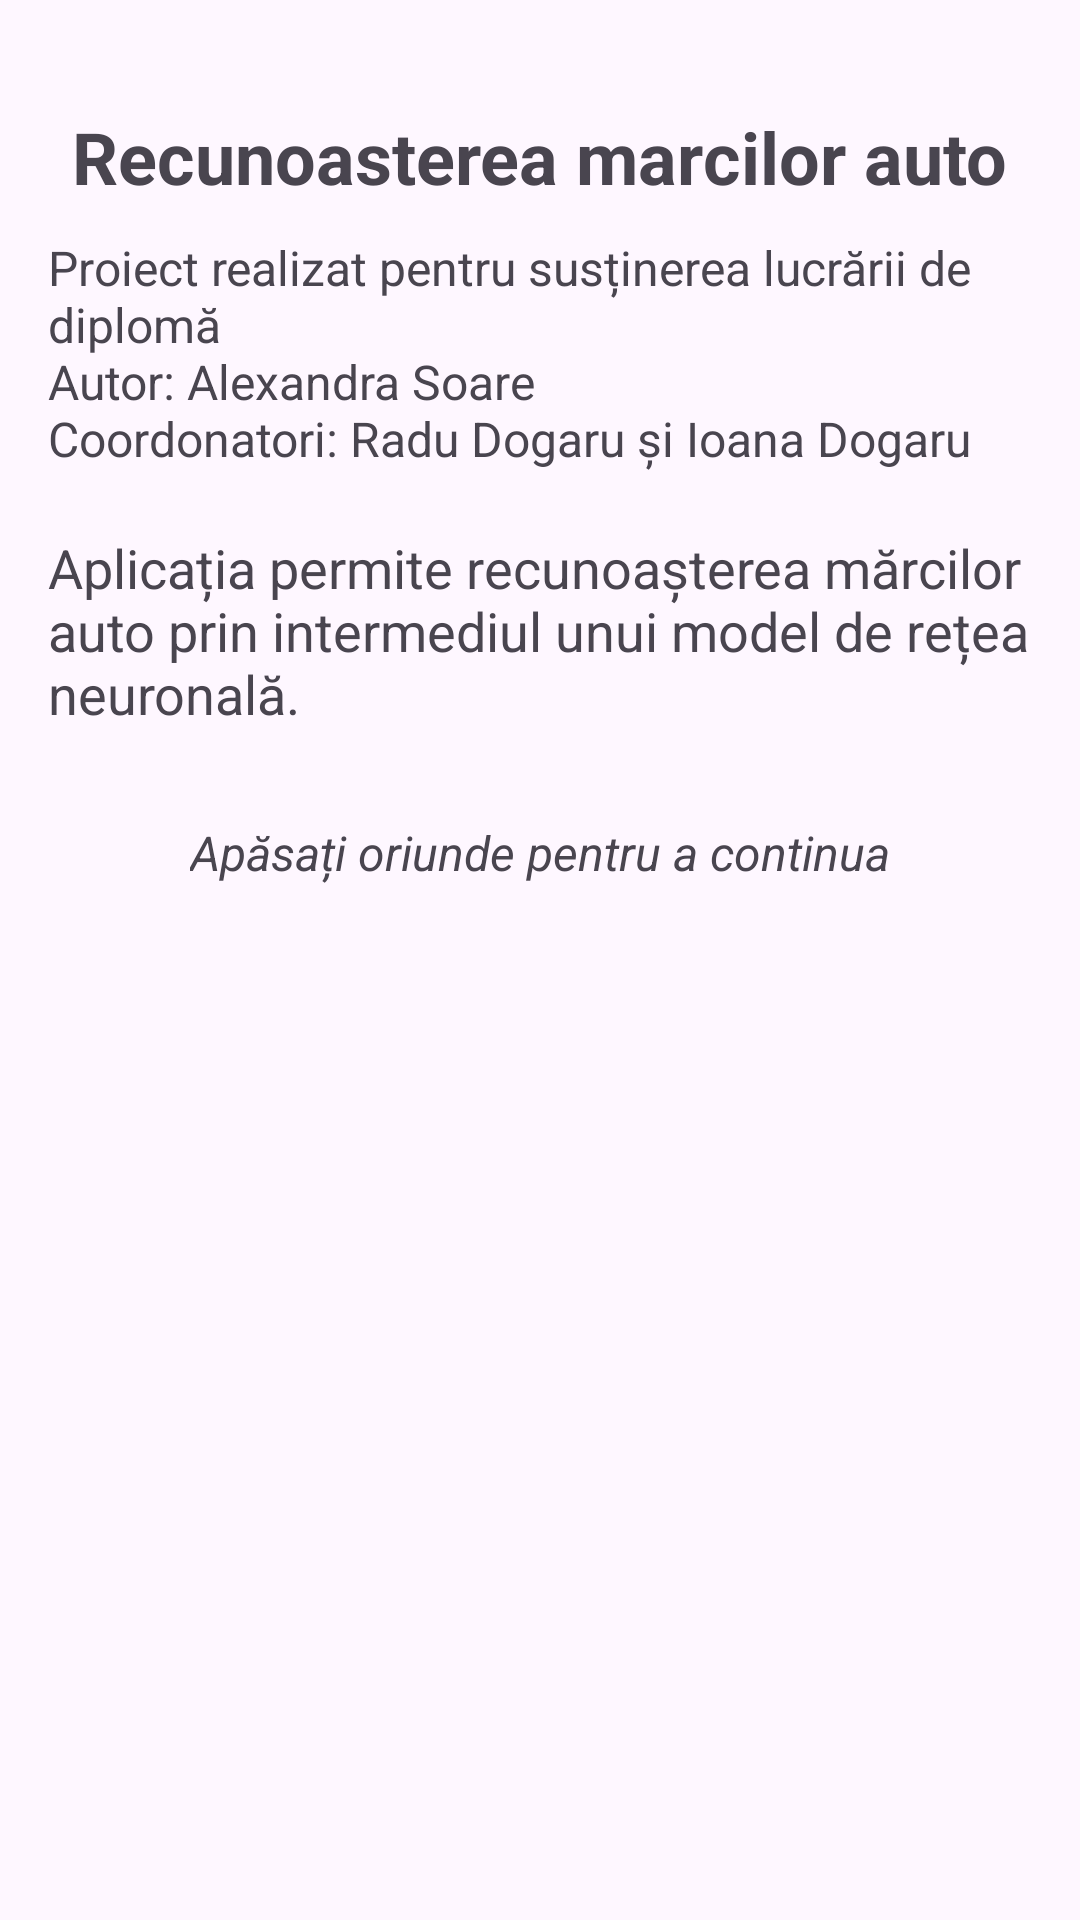

Produce the Android XML layout that renders to this screen, including the resource entries it uses.
<!-- AndroidManifest.xml: application theme Theme.RecunoastereMasini -->
<!-- res/layout/activity_main.xml -->
<?xml version="1.0" encoding="utf-8"?>
<RelativeLayout xmlns:android="http://schemas.android.com/apk/res/android"
    android:layout_width="match_parent"
    android:layout_height="match_parent"
    android:padding="16dp"
    android:id="@+id/relative_layout">

    <TextView
        android:id="@+id/text_view_title"
        android:layout_width="wrap_content"
        android:layout_height="wrap_content"
        android:text="@string/title_recunoasterea_marcilor_auto"
        android:layout_centerHorizontal="true"
        android:layout_marginTop="20dp"
        android:textSize="24sp"
        android:textStyle="bold" />

    <TextView
        android:id="@+id/text_view_subtitle"
        android:layout_width="wrap_content"
        android:layout_height="wrap_content"
        android:text="@string/subtitle_proiect_realizat"
        android:layout_below="@id/text_view_title"
        android:layout_centerHorizontal="true"
        android:layout_marginTop="10dp"
        android:textSize="16sp" />

    <TextView
        android:id="@+id/text_view_description"
        android:layout_width="wrap_content"
        android:layout_height="wrap_content"
        android:text="@string/description_aplicatie"
        android:layout_below="@id/text_view_subtitle"
        android:layout_centerHorizontal="true"
        android:layout_marginTop="20dp"
        android:textSize="18sp" />

    <TextView
        android:id="@+id/text_view_continue"
        android:layout_width="wrap_content"
        android:layout_height="wrap_content"
        android:text="@string/message_apasati_pentru_a_continua"
        android:layout_below="@id/text_view_description"
        android:layout_centerHorizontal="true"
        android:layout_marginTop="30dp"
        android:textSize="16sp"
        android:textStyle="italic" />

</RelativeLayout>
<!-- resources referenced by this layout -->
<resources>
  <string name="description_aplicatie">Aplicația permite recunoașterea mărcilor auto prin intermediul unui model de rețea neuronală.</string>
  <string name="message_apasati_pentru_a_continua">Apăsați oriunde pentru a continua</string>
  <string name="subtitle_proiect_realizat">Proiect realizat pentru susținerea lucrării de diplomă\nAutor: Alexandra Soare\nCoordonatori: Radu Dogaru și Ioana Dogaru</string>
  <string name="title_recunoasterea_marcilor_auto">Recunoasterea marcilor auto</string>
  <style name="Theme.RecunoastereMasini" parent="Base.Theme.RecunoastereMasini" />
  <style name="Base.Theme.RecunoastereMasini" parent="Theme.Material3.DayNight.NoActionBar">
          
          
      </style>
</resources>
